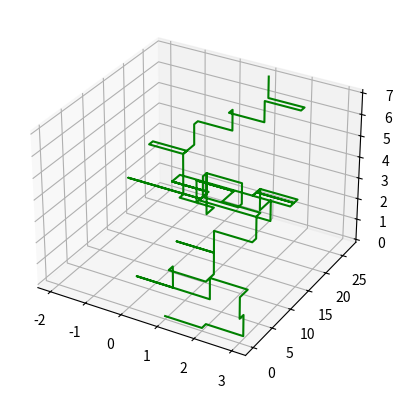

Generate this figure with matplotlib:
import math
import random
import matplotlib.pyplot as plt
step = 0
x = 0
y = 0
z = 0

dotx = []
doty = []
dotz = []
direction = []

F_B_L_R_U_D = [0.3, 0.1, 0.2, 0.1, 0.2, 0.1]

itr = 0
while itr < len(F_B_L_R_U_D):
    F_B_L_R_U_D[itr]  = int(F_B_L_R_U_D[itr]*10)
    if itr > 0:
        F_B_L_R_U_D[itr] = F_B_L_R_U_D[itr] + F_B_L_R_U_D[itr - 1]
    itr += 1



while step <= 100:
    rn = random.randint(0, 9)
    if rn in range(F_B_L_R_U_D[0]):
        direction.append('F')
        y += 1
        dotx.append(x)
        doty.append(y)
        dotz.append(z)
    elif rn in range(F_B_L_R_U_D[0], F_B_L_R_U_D[1]):
        direction.append('B')
        y -= 1
        dotx.append(x)
        doty.append(y)
        dotz.append(z)
    elif rn in range(F_B_L_R_U_D[1], F_B_L_R_U_D[2]):
        direction.append('L')
        x -= 1
        dotx.append(x)
        doty.append(y)
        dotz.append(z)
    elif rn in range(F_B_L_R_U_D[2], F_B_L_R_U_D[3]):
        direction.append('R')
        x += 1
        dotx.append(x)
        doty.append(y)
        dotz.append(z)
    elif rn in range(F_B_L_R_U_D[3], F_B_L_R_U_D[4]):
        direction.append('Up')
        z += 1
        dotx.append(x)
        doty.append(y)
        dotz.append(z)
    else:
        direction.append('Down')
        z -= 1
        dotx.append(x)
        doty.append(y)
        dotz.append(z)

    step += 1
fig = plt.figure()
ax = plt.axes(projection='3d')
ax.plot3D(dotx, doty, dotz, 'green')
plt.show()